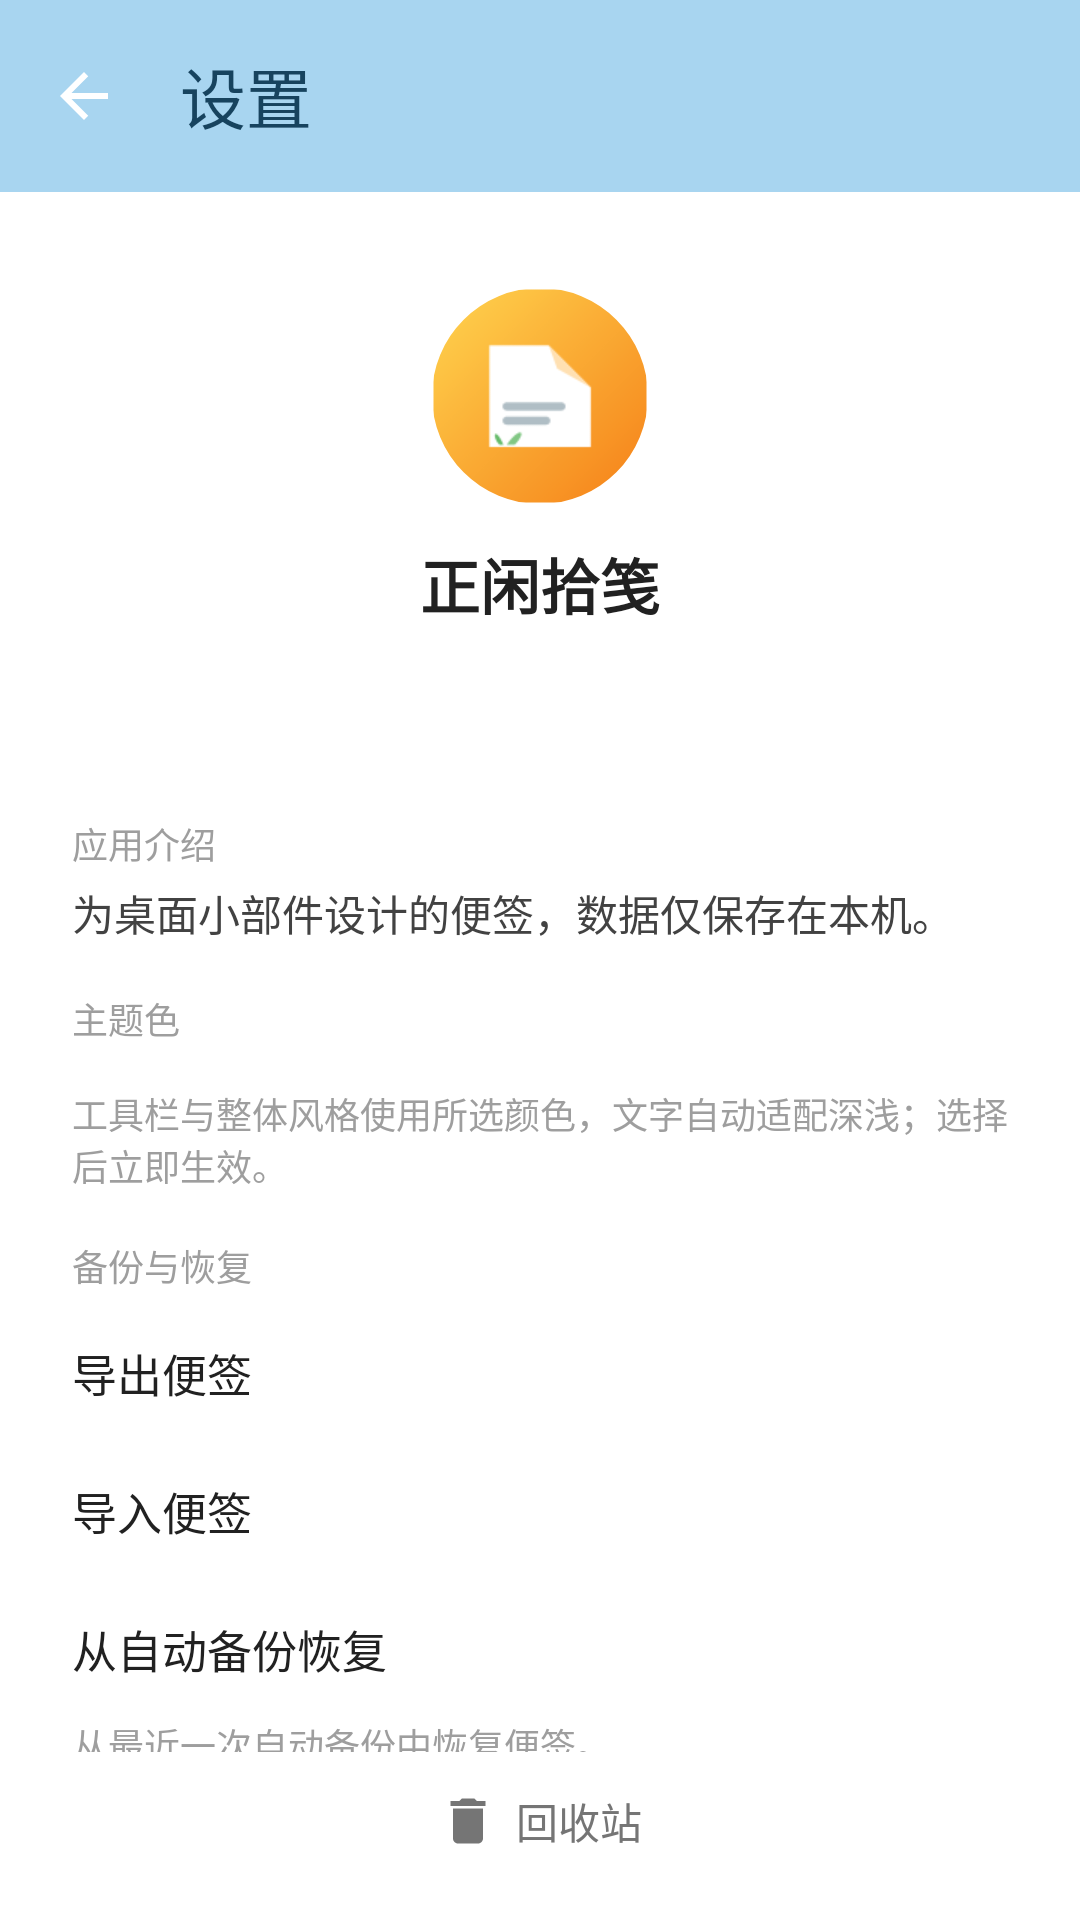

Layout XML and referenced resources for this Android screen:
<!-- AndroidManifest.xml: application theme Theme.TextNote -->
<!-- res/layout/activity_settings.xml -->
<?xml version="1.0" encoding="utf-8"?>
<LinearLayout xmlns:android="http://schemas.android.com/apk/res/android"
    xmlns:app="http://schemas.android.com/apk/res-auto"
    android:layout_width="match_parent"
    android:layout_height="match_parent"
    android:orientation="vertical"
    android:background="?attr/colorSurface">

    <com.google.android.material.appbar.MaterialToolbar
        android:id="@+id/toolbar"
        android:layout_width="match_parent"
        android:layout_height="?attr/actionBarSize"
        android:background="?attr/colorPrimary"
        app:navigationIcon="@drawable/ic_back"
        app:title="设置"
        app:titleTextColor="@color/toolbar_text" />

    
    <ScrollView
        android:layout_width="match_parent"
        android:layout_height="0dp"
        android:layout_weight="1"
        android:fillViewport="true"
        android:scrollbars="none">

    <LinearLayout
        android:layout_width="match_parent"
        android:layout_height="wrap_content"
        android:orientation="vertical">

    <LinearLayout
        android:layout_width="match_parent"
        android:layout_height="wrap_content"
        android:orientation="vertical"
        android:gravity="center_horizontal"
        android:paddingTop="32dp">

        
        <com.google.android.material.imageview.ShapeableImageView
            android:layout_width="72dp"
            android:layout_height="72dp"
            android:contentDescription="应用图标"
            android:src="@mipmap/ic_launcher"
            app:shapeAppearanceOverlay="@style/CircleImage" />

        <TextView
            android:id="@+id/tv_app_name"
            android:layout_width="wrap_content"
            android:layout_height="wrap_content"
            android:layout_marginTop="12dp"
            android:text="正闲拾笺"
            android:textColor="#212121"
            android:textSize="20sp"
            android:textStyle="bold" />

        <TextView
            android:id="@+id/tv_version"
            android:layout_width="wrap_content"
            android:layout_height="wrap_content"
            android:layout_marginTop="4dp"
            android:textColor="#757575"
            android:textSize="14sp" />
    </LinearLayout>

    <LinearLayout
        android:layout_width="match_parent"
        android:layout_height="wrap_content"
        android:layout_marginTop="24dp"
        android:orientation="vertical"
        android:paddingStart="24dp"
        android:paddingEnd="24dp">

        
        <LinearLayout
            android:layout_width="match_parent"
            android:layout_height="wrap_content"
            android:orientation="horizontal">

            <TextView
                style="@style/SettingItemLabel"
                android:layout_width="0dp"
                android:layout_weight="1"
                android:text="应用介绍" />

            <TextView
                android:layout_width="wrap_content"
                android:layout_height="wrap_content"
                android:layout_gravity="bottom"
                android:layout_marginBottom="4dp"
                android:text="作者：jcbyccz"
                android:textColor="@color/author_sig"
                android:textSize="12sp" />
        </LinearLayout>

        <TextView
            android:layout_width="match_parent"
            android:layout_height="wrap_content"
            android:text="为桌面小部件设计的便签，数据仅保存在本机。"
            android:textColor="#424242"
            android:textSize="14sp" />

        <TextView style="@style/SettingItemLabel" android:text="主题色" />
        <HorizontalScrollView
            android:layout_width="match_parent"
            android:layout_height="wrap_content"
            android:scrollbars="none">
            <LinearLayout
                android:id="@+id/swatch_theme"
                android:layout_width="wrap_content"
                android:layout_height="wrap_content"
                android:orientation="horizontal"
                android:padding="4dp" />
        </HorizontalScrollView>
        <TextView
            android:layout_width="match_parent"
            android:layout_height="wrap_content"
            android:layout_marginTop="2dp"
            android:text="工具栏与整体风格使用所选颜色，文字自动适配深浅；选择后立即生效。"
            android:textColor="#9E9E9E"
            android:textSize="12sp" />

        
        <TextView style="@style/SettingItemLabel" android:text="备份与恢复" />

        <LinearLayout
            android:id="@+id/btn_backup_export"
            android:layout_width="match_parent"
            android:layout_height="46dp"
            android:orientation="horizontal"
            android:gravity="center_vertical"
            android:background="?android:attr/selectableItemBackground">

            <TextView
                android:layout_width="0dp"
                android:layout_height="wrap_content"
                android:layout_weight="1"
                android:text="导出便签"
                android:textColor="#212121"
                android:textSize="15sp" />
        </LinearLayout>

        <LinearLayout
            android:id="@+id/btn_backup_import"
            android:layout_width="match_parent"
            android:layout_height="46dp"
            android:orientation="horizontal"
            android:gravity="center_vertical"
            android:background="?android:attr/selectableItemBackground">

            <TextView
                android:layout_width="0dp"
                android:layout_height="wrap_content"
                android:layout_weight="1"
                android:text="导入便签"
                android:textColor="#212121"
                android:textSize="15sp" />
        </LinearLayout>

        <LinearLayout
            android:id="@+id/btn_backup_restore"
            android:layout_width="match_parent"
            android:layout_height="46dp"
            android:orientation="horizontal"
            android:gravity="center_vertical"
            android:background="?android:attr/selectableItemBackground">

            <TextView
                android:layout_width="0dp"
                android:layout_height="wrap_content"
                android:layout_weight="1"
                android:text="从自动备份恢复"
                android:textColor="#212121"
                android:textSize="15sp" />
        </LinearLayout>

        <TextView
            android:layout_width="match_parent"
            android:layout_height="wrap_content"
            android:text="从最近一次自动备份中恢复便签。"
            android:textColor="#9E9E9E"
            android:textSize="12sp" />

        
        <TextView style="@style/SettingItemLabel" android:text="自动备份" />

        <LinearLayout
            android:id="@+id/btn_backup_interval"
            android:layout_width="match_parent"
            android:layout_height="46dp"
            android:orientation="horizontal"
            android:gravity="center_vertical"
            android:background="?android:attr/selectableItemBackground">

            <TextView
                android:layout_width="0dp"
                android:layout_height="wrap_content"
                android:layout_weight="1"
                android:text="备份时间间隔"
                android:textColor="#212121"
                android:textSize="15sp" />

            <TextView
                android:id="@+id/tv_backup_interval"
                android:layout_width="wrap_content"
                android:layout_height="wrap_content"
                android:textColor="#757575"
                android:textSize="14sp" />
        </LinearLayout>

        <TextView
            android:layout_width="match_parent"
            android:layout_height="wrap_content"
            android:text="到达设定间隔后，打开应用时自动备份一次便签，保留最近 10 份。"
            android:textColor="#9E9E9E"
            android:textSize="12sp" />

        
        <TextView
            android:id="@+id/tv_backup_status"
            android:layout_width="match_parent"
            android:layout_height="wrap_content"
            android:layout_marginTop="2dp"
            android:textColor="#9E9E9E"
            android:textSize="12sp" />

        
        <TextView style="@style/SettingItemLabel" android:text="小部件排版" />

        <LinearLayout
            android:id="@+id/btn_calib_wizard"
            android:layout_width="match_parent"
            android:layout_height="46dp"
            android:orientation="horizontal"
            android:gravity="center_vertical"
            android:background="?android:attr/selectableItemBackground">

            <TextView
                android:layout_width="0dp"
                android:layout_height="wrap_content"
                android:layout_weight="1"
                android:text="排版校准向导"
                android:textColor="#212121"
                android:textSize="15sp" />
        </LinearLayout>

        <TextView
            android:layout_width="match_parent"
            android:layout_height="wrap_content"
            android:text="通过几轮观感问答校准满行字距：让部件文字右缘贴边且上下行密度一致，适配不同设备的桌面渲染差异。"
            android:textColor="#9E9E9E"
            android:textSize="12sp" />
    </LinearLayout>
    </LinearLayout>
    </ScrollView>

    
    <LinearLayout
        android:id="@+id/btn_recycle_entry"
        android:layout_width="match_parent"
        android:layout_height="46dp"
        android:layout_marginBottom="10dp"
        android:orientation="horizontal"
        android:gravity="center"
        android:background="?android:attr/selectableItemBackground">

        <ImageView
            android:id="@+id/ic_recycle_entry"
            android:layout_width="20dp"
            android:layout_height="20dp"
            android:src="@drawable/ic_delete"
            app:tint="#757575" />

        <TextView
            android:id="@+id/tv_recycle_entry"
            android:layout_width="wrap_content"
            android:layout_height="wrap_content"
            android:layout_marginStart="6dp"
            android:text="回收站"
            android:textColor="#757575"
            android:textSize="14sp" />
    </LinearLayout>
</LinearLayout>
<!-- resources referenced by this layout -->
<resources>
  <color name="author_sig">#FFFFFFFF</color>
  <color name="toolbar_text">#17435E</color>
  <!-- drawable ic_back (drawable) -->
  <?xml version="1.0" encoding="utf-8"?>
  <vector xmlns:android="http://schemas.android.com/apk/res/android"
      android:width="24dp"
      android:height="24dp"
      android:viewportWidth="24"
      android:viewportHeight="24">
      <path
          android:fillColor="#FFFFFFFF"
          android:pathData="M20,11H7.83l5.59,-5.59L12,4l-8,8 8,8 1.41,-1.41L7.83,13H20z" />
  </vector>
  <!-- drawable ic_delete (drawable) -->
  <?xml version="1.0" encoding="utf-8"?>
  <vector xmlns:android="http://schemas.android.com/apk/res/android"
      android:width="24dp"
      android:height="24dp"
      android:viewportWidth="24"
      android:viewportHeight="24">
      <path
          android:fillColor="#000000"
          android:pathData="M6,19c0,1.1 0.9,2 2,2h8c1.1,0 2,-0.9 2,-2V7H6zM19,4h-3.5l-1,-1h-5l-1,1H5v2h14z" />
  </vector>
  <!-- mipmap ic_launcher: png bitmap (mipmap-hdpi, 1754 bytes) -->
  <style name="CircleImage">
          <item name="cornerFamily">rounded</item>
          <item name="cornerSize">50%</item>
      </style>
  <style name="SettingItemLabel" parent="android:Widget.TextView">
          <item name="android:textSize">12sp</item>
          <item name="android:textColor">#9E9E9E</item>
          <item name="android:layout_width">match_parent</item>
          <item name="android:layout_height">wrap_content</item>
          <item name="android:layout_marginTop">16dp</item>
          <item name="android:layout_marginBottom">4dp</item>
      </style>
  <style name="Theme.TextNote" parent="Theme.Material3.Light.NoActionBar">
          <item name="colorPrimary">@color/primary</item>
          <item name="colorPrimaryDark">@color/primary_dark</item>
          <item name="colorOnPrimary">@color/toolbar_text</item>
          <item name="colorSurface">@android:color/white</item>
          <item name="android:windowBackground">@android:color/white</item>
          <item name="android:statusBarColor">@color/primary</item>
      </style>
  <color name="primary">#A8D5F0</color>
  <color name="primary_dark">#8DC4EA</color>
</resources>
